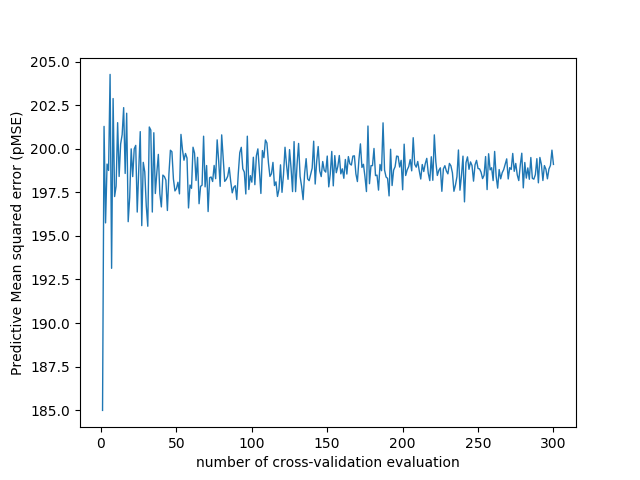

Source data for this figure (header and first rows):
number_of_cv_evaluation, MSE
1, 185
2, 201.3
3, 195.7
4, 199.1
5, 198.8
6, 204.3
7, 193.1
8, 202.9
9, 197.3
10, 197.9
11, 201.5
12, 198.4
13, 200.3
14, 200.8
15, 202.4
16, 198.6
17, 202
18, 195.8
19, 197.2
20, 200
21, 198.4
22, 200
23, 200.2
24, 196.4
25, 198.8
26, 201
27, 195.6
28, 199.2
29, 198.7
30, 196.7
31, 195.6
32, 201.2
33, 201.1
34, 196.4
35, 200.9
36, 197.4
37, 198.6
38, 199.7
39, 197.4
40, 196.7
41, 198.5
42, 198.4
43, 198.2
44, 196.5
45, 198.5
46, 199.9
47, 199.8
48, 198.3
49, 197.6
50, 197.7
51, 198.1
52, 197.4
53, 200.8
54, 199.9
55, 199.3
56, 199.7
57, 199.5
58, 196.6
59, 197.9
60, 197.7
... 240 more rows
